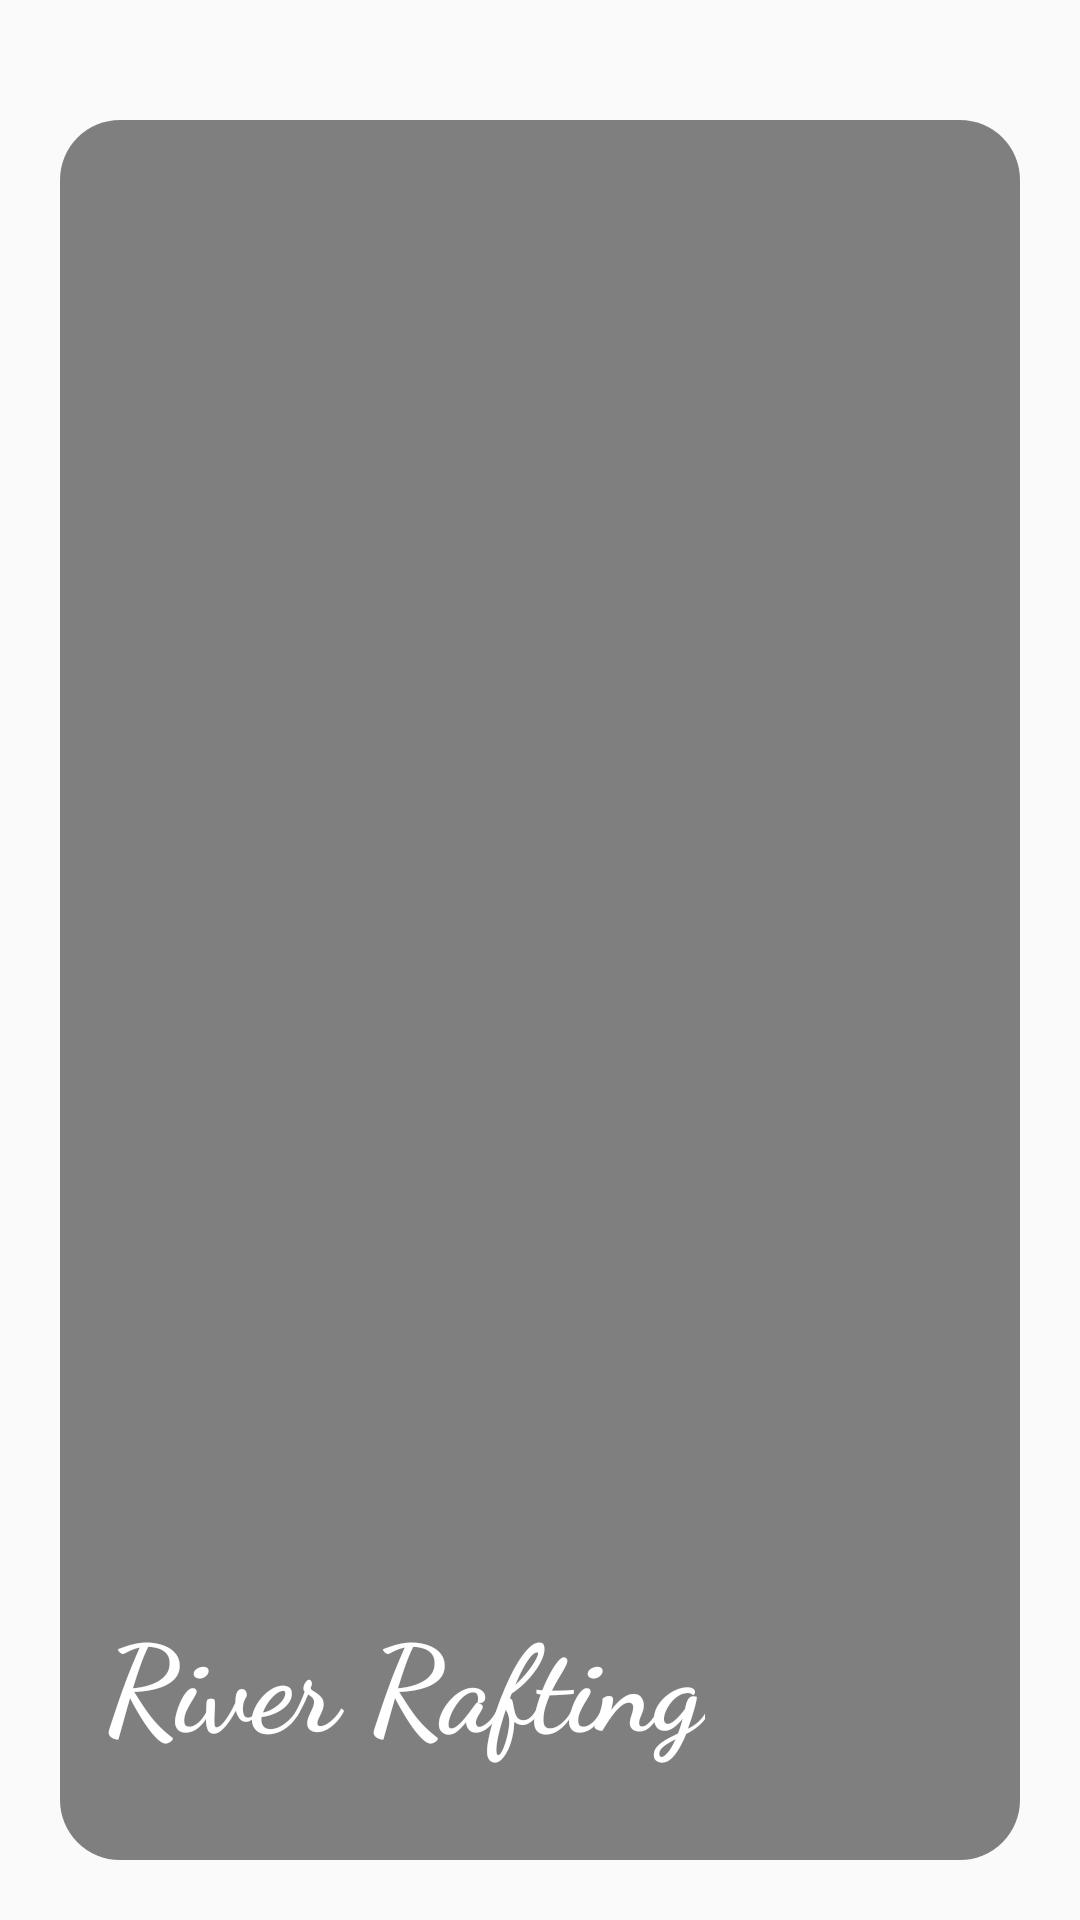

Reconstruct the res/layout file that produces this screen, plus the resources it refers to.
<!-- AndroidManifest.xml: application theme Theme.Design.Light.NoActionBar -->
<!-- res/layout/fragment_seventh.xml -->
<LinearLayout xmlns:android="http://schemas.android.com/apk/res/android"
    xmlns:app="http://schemas.android.com/apk/res-auto"
    xmlns:tools="http://schemas.android.com/tools"
    android:layout_width="match_parent"
    android:layout_height="match_parent"
    android:paddingBottom="20dp"
    android:paddingLeft="20dp"
    android:paddingRight="20dp"
    android:paddingTop="40dp"
    tools:context="com.kumar.dipanshu.viewpagertransformation.Fragments.SeventhFragment">

    
    <android.support.v7.widget.CardView
        android:layout_width="match_parent"
        android:layout_height="match_parent"
        app:cardCornerRadius="20dp"
        app:cardElevation="0dp" >

        
            
            
            
            
            
            
            


        <FrameLayout
            android:layout_width="match_parent"
            android:layout_height="match_parent"
            android:orientation="vertical">

        <ImageView
            android:id="@+id/fragmentSevenBackground"
            android:layout_width="match_parent"
            android:layout_height="match_parent"
            android:scaleType="centerCrop" />

        <View
            android:layout_width="match_parent"
            android:layout_height="match_parent"
            android:background="@android:drawable/screen_background_dark_transparent" />

        <RelativeLayout
            android:layout_width="match_parent"
            android:layout_height="match_parent"

            android:orientation="vertical">

            <TextView
                android:id="@+id/numberTextView"
                android:layout_width="wrap_content"
                android:layout_height="wrap_content"
                android:layout_alignParentBottom="true"
                android:layout_alignParentStart="true"
                android:layout_marginBottom="32dp"
                android:layout_marginStart="15dp"
                android:fontFamily="cursive"
                android:text="River Rafting"
                android:textColor="@android:color/white"
                android:textSize="40sp"
                android:textStyle="bold" />

            
            
            
            
            
            
            
            

            
            
            
            
            
            
            

            
            
            
            
            
            
            
            
        </RelativeLayout>
        </FrameLayout>
    </android.support.v7.widget.CardView>

</LinearLayout>
<!-- resources referenced by this layout -->
<resources>
  <!-- drawable github_circle (drawable) -->
  <vector xmlns:android="http://schemas.android.com/apk/res/android"
      android:height="56dp"
      android:width="56dp"
      android:viewportWidth="24"
      android:viewportHeight="24">
      <path android:fillColor="#fff" android:pathData="M12,2A10,10 0 0,0 2,12C2,16.42 4.87,20.17 8.84,21.5C9.34,21.58 9.5,21.27 9.5,21C9.5,20.77 9.5,20.14 9.5,19.31C6.73,19.91 6.14,17.97 6.14,17.97C5.68,16.81 5.03,16.5 5.03,16.5C4.12,15.88 5.1,15.9 5.1,15.9C6.1,15.97 6.63,16.93 6.63,16.93C7.5,18.45 8.97,18 9.54,17.76C9.63,17.11 9.89,16.67 10.17,16.42C7.95,16.17 5.62,15.31 5.62,11.5C5.62,10.39 6,9.5 6.65,8.79C6.55,8.54 6.2,7.5 6.75,6.15C6.75,6.15 7.59,5.88 9.5,7.17C10.29,6.95 11.15,6.84 12,6.84C12.85,6.84 13.71,6.95 14.5,7.17C16.41,5.88 17.25,6.15 17.25,6.15C17.8,7.5 17.45,8.54 17.35,8.79C18,9.5 18.38,10.39 18.38,11.5C18.38,15.32 16.04,16.16 13.81,16.41C14.17,16.72 14.5,17.33 14.5,18.26C14.5,19.6 14.5,20.68 14.5,21C14.5,21.27 14.66,21.59 15.17,21.5C19.14,20.16 22,16.42 22,12A10,10 0 0,0 12,2Z" />
  </vector>
</resources>
